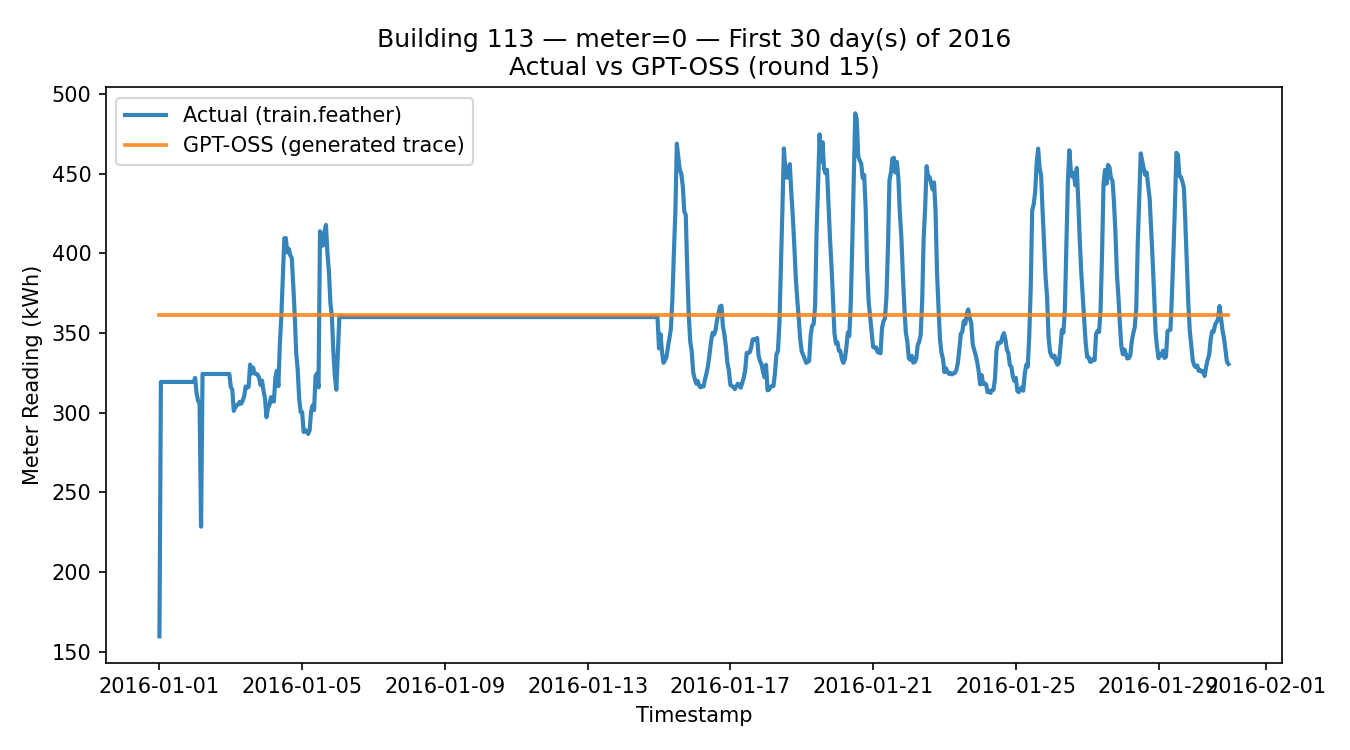

The table this chart was drawn from, first rows:
timestamp, meter_reading_actual, meter_reading_llm
2016-01-01 00:00:00, 159.6, 361.5
2016-01-01 01:00:00, 319.3, 361.5
2016-01-01 02:00:00, 319.3, 361.5
2016-01-01 03:00:00, 319.3, 361.5
2016-01-01 04:00:00, 319.3, 361.5
2016-01-01 05:00:00, 319.3, 361.5
2016-01-01 06:00:00, 319.3, 361.5
2016-01-01 07:00:00, 319.3, 361.5
2016-01-01 08:00:00, 319.3, 361.5
2016-01-01 09:00:00, 319.3, 361.5
2016-01-01 10:00:00, 319.3, 361.5
2016-01-01 11:00:00, 319.3, 361.5
2016-01-01 12:00:00, 319.3, 361.5
2016-01-01 13:00:00, 319.3, 361.5
2016-01-01 14:00:00, 319.3, 361.5
2016-01-01 15:00:00, 319.3, 361.5
2016-01-01 16:00:00, 319.3, 361.5
2016-01-01 17:00:00, 319.3, 361.5
2016-01-01 18:00:00, 319.3, 361.5
2016-01-01 19:00:00, 319.3, 361.5
2016-01-01 20:00:00, 319.3, 361.5
2016-01-01 21:00:00, 319.3, 361.5
2016-01-01 22:00:00, 319.3, 361.5
2016-01-01 23:00:00, 319.3, 361.5
2016-01-02 00:00:00, 321.8, 361.5
2016-01-02 01:00:00, 312.1, 361.5
2016-01-02 02:00:00, 307.2, 361.5
2016-01-02 03:00:00, 305.8, 361.5
2016-01-02 04:00:00, 228.5, 361.5
2016-01-02 05:00:00, 324.3, 361.5
2016-01-02 06:00:00, 324.3, 361.5
2016-01-02 07:00:00, 324.3, 361.5
2016-01-02 08:00:00, 324.3, 361.5
2016-01-02 09:00:00, 324.3, 361.5
2016-01-02 10:00:00, 324.3, 361.5
2016-01-02 11:00:00, 324.3, 361.5
2016-01-02 12:00:00, 324.3, 361.5
2016-01-02 13:00:00, 324.3, 361.5
2016-01-02 14:00:00, 324.3, 361.5
2016-01-02 15:00:00, 324.3, 361.5
2016-01-02 16:00:00, 324.3, 361.5
2016-01-02 17:00:00, 324.3, 361.5
2016-01-02 18:00:00, 324.3, 361.5
2016-01-02 19:00:00, 324.3, 361.5
2016-01-02 20:00:00, 324.3, 361.5
2016-01-02 21:00:00, 324.3, 361.5
2016-01-02 22:00:00, 324.3, 361.5
2016-01-02 23:00:00, 324.3, 361.5
2016-01-03 00:00:00, 316.3, 361.5
2016-01-03 01:00:00, 314.4, 361.5
2016-01-03 02:00:00, 301.1, 361.5
2016-01-03 03:00:00, 303.1, 361.5
2016-01-03 04:00:00, 304.8, 361.5
2016-01-03 05:00:00, 305.1, 361.5
2016-01-03 06:00:00, 306.9, 361.5
2016-01-03 07:00:00, 305.6, 361.5
2016-01-03 08:00:00, 307.6, 361.5
2016-01-03 09:00:00, 310.2, 361.5
2016-01-03 10:00:00, 316.4, 361.5
2016-01-03 11:00:00, 315.6, 361.5
... 660 more rows
